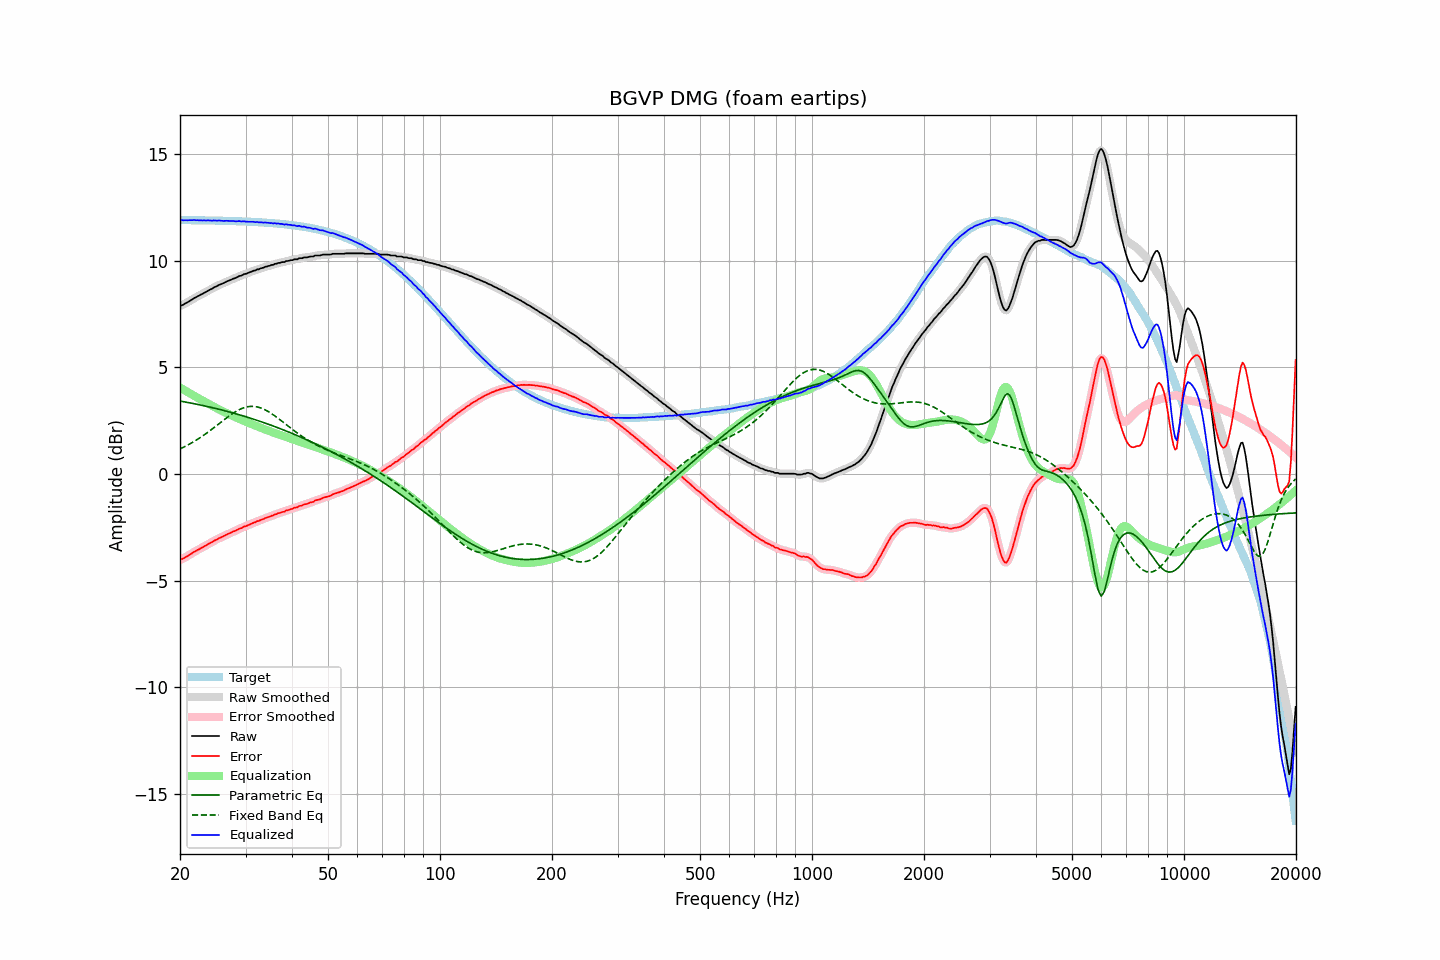

The table this chart was drawn from, first rows:
frequency, raw, error, smoothed, error_smoothed, equalization, parametric_eq, fixed_band_eq, equalized_raw, equalized_smoothed, target
20.00, 7.87, -4.03, 7.87, -4.03, 4.04, 3.41, 1.17, 11.91, 11.91, 11.90
20.20, 7.90, -4.00, 7.90, -4.00, 4.00, 3.40, 1.21, 11.90, 11.90, 11.90
20.40, 7.93, -3.97, 7.93, -3.96, 3.96, 3.39, 1.24, 11.89, 11.89, 11.90
20.61, 7.98, -3.92, 7.97, -3.92, 3.91, 3.37, 1.28, 11.89, 11.89, 11.90
20.81, 8.02, -3.88, 8.02, -3.88, 3.87, 3.36, 1.32, 11.89, 11.89, 11.89
21.02, 8.06, -3.84, 8.06, -3.83, 3.83, 3.35, 1.36, 11.89, 11.89, 11.89
21.23, 8.11, -3.79, 8.10, -3.79, 3.79, 3.33, 1.40, 11.89, 11.89, 11.89
21.44, 8.15, -3.74, 8.15, -3.74, 3.74, 3.32, 1.44, 11.89, 11.89, 11.89
21.66, 8.20, -3.69, 8.20, -3.69, 3.70, 3.30, 1.49, 11.89, 11.89, 11.89
21.87, 8.25, -3.64, 8.24, -3.65, 3.65, 3.29, 1.53, 11.90, 11.89, 11.89
22.09, 8.28, -3.61, 8.28, -3.61, 3.61, 3.27, 1.58, 11.89, 11.89, 11.89
22.31, 8.33, -3.56, 8.32, -3.56, 3.57, 3.26, 1.62, 11.89, 11.89, 11.89
22.54, 8.36, -3.53, 8.36, -3.53, 3.52, 3.24, 1.67, 11.88, 11.88, 11.89
22.76, 8.41, -3.48, 8.40, -3.48, 3.48, 3.22, 1.72, 11.89, 11.89, 11.89
22.99, 8.44, -3.45, 8.44, -3.44, 3.44, 3.21, 1.77, 11.88, 11.88, 11.88
23.22, 8.49, -3.40, 8.48, -3.40, 3.40, 3.19, 1.83, 11.89, 11.88, 11.88
23.45, 8.52, -3.36, 8.52, -3.36, 3.36, 3.18, 1.88, 11.88, 11.88, 11.88
23.69, 8.57, -3.31, 8.57, -3.31, 3.32, 3.16, 1.94, 11.88, 11.88, 11.88
23.92, 8.61, -3.27, 8.60, -3.27, 3.27, 3.14, 1.99, 11.88, 11.88, 11.88
24.16, 8.65, -3.23, 8.65, -3.23, 3.23, 3.12, 2.05, 11.88, 11.88, 11.88
24.40, 8.68, -3.20, 8.69, -3.19, 3.19, 3.11, 2.10, 11.87, 11.88, 11.88
24.65, 8.74, -3.14, 8.73, -3.15, 3.15, 3.09, 2.16, 11.88, 11.87, 11.87
24.89, 8.77, -3.10, 8.77, -3.11, 3.11, 3.07, 2.22, 11.88, 11.87, 11.87
25.14, 8.80, -3.07, 8.81, -3.06, 3.07, 3.05, 2.28, 11.87, 11.88, 11.87
25.39, 8.85, -3.02, 8.84, -3.03, 3.03, 3.03, 2.34, 11.88, 11.87, 11.87
25.65, 8.88, -2.99, 8.88, -2.99, 2.99, 3.01, 2.40, 11.87, 11.87, 11.87
25.91, 8.91, -2.96, 8.91, -2.96, 2.95, 3.00, 2.46, 11.86, 11.86, 11.87
26.16, 8.94, -2.93, 8.94, -2.92, 2.92, 2.98, 2.52, 11.86, 11.86, 11.86
26.43, 8.98, -2.88, 8.98, -2.88, 2.88, 2.96, 2.57, 11.86, 11.86, 11.86
26.69, 9.02, -2.84, 9.01, -2.85, 2.85, 2.94, 2.63, 11.87, 11.86, 11.86
26.96, 9.05, -2.81, 9.05, -2.81, 2.81, 2.92, 2.69, 11.86, 11.86, 11.86
27.23, 9.08, -2.78, 9.08, -2.78, 2.78, 2.90, 2.74, 11.86, 11.86, 11.86
27.50, 9.11, -2.75, 9.11, -2.74, 2.74, 2.88, 2.79, 11.85, 11.85, 11.85
27.77, 9.15, -2.70, 9.14, -2.71, 2.71, 2.85, 2.84, 11.86, 11.85, 11.85
28.05, 9.17, -2.68, 9.17, -2.68, 2.67, 2.83, 2.89, 11.84, 11.84, 11.85
28.33, 9.20, -2.65, 9.20, -2.64, 2.64, 2.81, 2.94, 11.84, 11.85, 11.85
28.62, 9.24, -2.61, 9.23, -2.61, 2.61, 2.79, 2.98, 11.84, 11.84, 11.84
28.90, 9.28, -2.56, 9.27, -2.57, 2.57, 2.77, 3.02, 11.85, 11.84, 11.84
29.19, 9.29, -2.55, 9.30, -2.54, 2.54, 2.75, 3.05, 11.83, 11.84, 11.84
29.48, 9.33, -2.51, 9.33, -2.51, 2.51, 2.72, 3.08, 11.84, 11.84, 11.83
29.78, 9.37, -2.46, 9.36, -2.48, 2.48, 2.70, 3.11, 11.84, 11.83, 11.83
30.08, 9.38, -2.45, 9.38, -2.44, 2.44, 2.68, 3.13, 11.82, 11.83, 11.83
30.38, 9.41, -2.42, 9.41, -2.41, 2.41, 2.66, 3.15, 11.82, 11.82, 11.82
30.68, 9.44, -2.38, 9.44, -2.39, 2.38, 2.63, 3.16, 11.82, 11.82, 11.82
30.99, 9.47, -2.35, 9.47, -2.35, 2.35, 2.61, 3.16, 11.82, 11.82, 11.82
31.30, 9.50, -2.32, 9.49, -2.32, 2.32, 2.58, 3.16, 11.82, 11.81, 11.81
31.61, 9.53, -2.28, 9.52, -2.28, 2.29, 2.56, 3.16, 11.82, 11.81, 11.81
31.93, 9.54, -2.27, 9.55, -2.26, 2.26, 2.53, 3.15, 11.80, 11.81, 11.81
32.24, 9.59, -2.21, 9.57, -2.23, 2.23, 2.51, 3.14, 11.82, 11.80, 11.80
32.57, 9.59, -2.21, 9.60, -2.20, 2.20, 2.48, 3.12, 11.78, 11.80, 11.80
32.89, 9.63, -2.16, 9.62, -2.17, 2.17, 2.46, 3.10, 11.80, 11.79, 11.79
33.22, 9.65, -2.14, 9.65, -2.14, 2.14, 2.43, 3.07, 11.79, 11.79, 11.79
33.55, 9.67, -2.11, 9.68, -2.11, 2.11, 2.41, 3.04, 11.78, 11.78, 11.78
33.89, 9.71, -2.07, 9.70, -2.08, 2.08, 2.38, 3.00, 11.79, 11.78, 11.78
34.23, 9.72, -2.05, 9.72, -2.05, 2.05, 2.35, 2.96, 11.77, 11.77, 11.77
34.57, 9.75, -2.02, 9.75, -2.02, 2.02, 2.33, 2.92, 11.77, 11.77, 11.77
34.92, 9.76, -2.00, 9.76, -2.00, 1.99, 2.30, 2.87, 11.75, 11.76, 11.76
35.27, 9.80, -1.96, 9.79, -1.97, 1.96, 2.27, 2.82, 11.76, 11.75, 11.76
35.62, 9.80, -1.95, 9.81, -1.94, 1.94, 2.24, 2.77, 11.73, 11.75, 11.75
35.97, 9.85, -1.90, 9.84, -1.91, 1.91, 2.22, 2.72, 11.76, 11.75, 11.74
... 635 more rows
